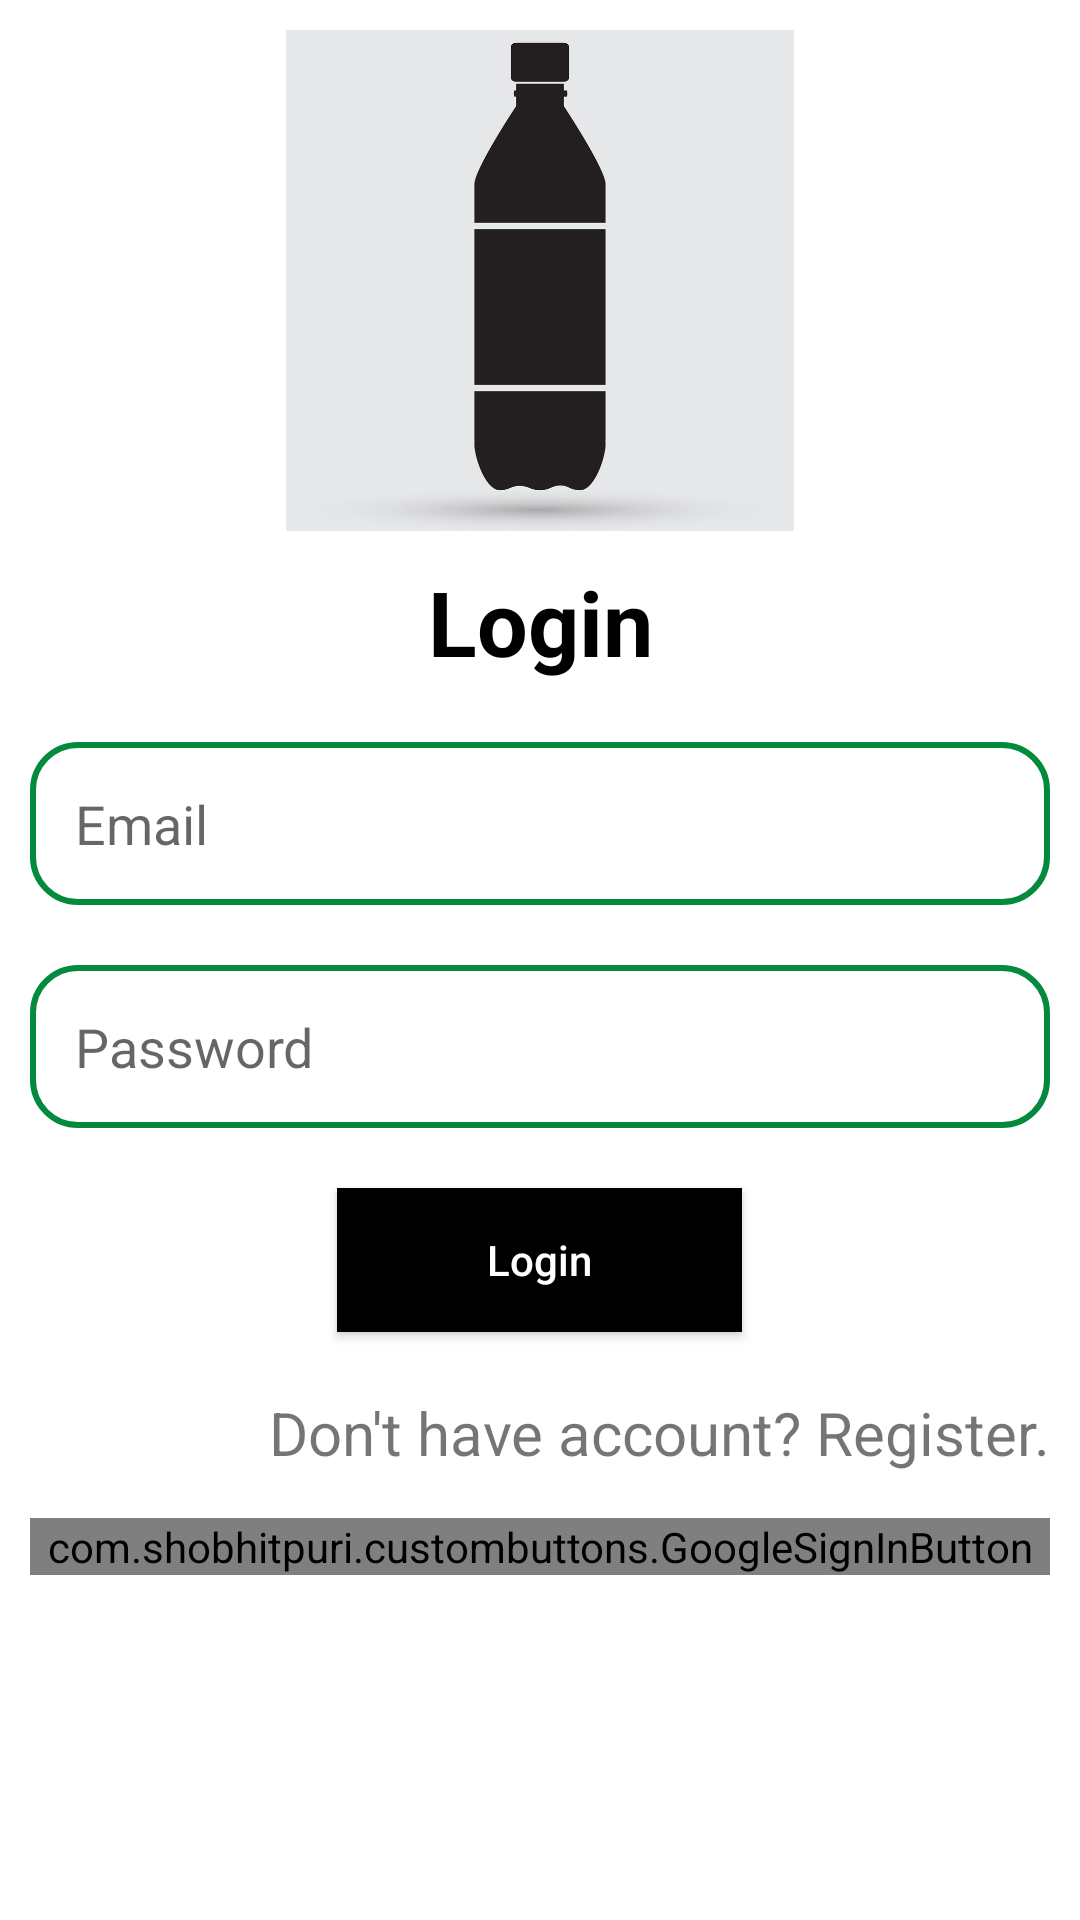

The Android layout XML behind this screen, and the referenced resources:
<!-- AndroidManifest.xml: application theme AppTheme -->
<!-- res/layout/activity_login.xml -->
<?xml version="1.0" encoding="utf-8"?>
<LinearLayout xmlns:android="http://schemas.android.com/apk/res/android"
    xmlns:app="http://schemas.android.com/apk/res-auto"
    xmlns:tools="http://schemas.android.com/tools"
    android:layout_width="match_parent"
    android:layout_height="match_parent"
    android:background="@color/background_color"
    android:orientation="vertical"
    android:padding="10dp"
    tools:context=".LoginActivity">

    <ImageView
        android:id="@+id/imageView3"
        android:layout_width="match_parent"
        android:layout_height="167dp"
        android:src="@drawable/waterbottleimage" />

    <TextView
        android:id="@+id/textView"
        android:layout_width="match_parent"
        android:layout_height="wrap_content"
        android:layout_marginTop="10dp"
        android:gravity="center"
        android:text="Login"
        android:textColor="@color/color_black"
        android:textSize="30sp"
        android:textStyle="bold" />

    <EditText
        android:id="@+id/editTextEmail"
        android:layout_width="match_parent"
        android:layout_height="wrap_content"
        android:layout_marginTop="20dp"
        android:background="@drawable/edit_text_background"
        android:ems="10"
        android:hint="Email"
        android:inputType="textEmailAddress"
        android:padding="15dp" />

    <EditText
        android:id="@+id/editTextPassword"
        android:layout_width="match_parent"
        android:layout_height="wrap_content"
        android:layout_marginTop="20dp"
        android:background="@drawable/edit_text_background"
        android:ems="10"
        android:hint="Password"
        android:inputType="textPassword"
        android:padding="15dp" />

    <Button
        android:id="@+id/buttonLogin"
        android:layout_width="wrap_content"
        android:layout_height="wrap_content"
        android:layout_gravity="center"
        android:layout_marginTop="20dp"
        android:background="@color/color_black"
        android:paddingStart="50dp"
        android:paddingLeft="50dp"
        android:paddingEnd="50dp"
        android:paddingRight="50dp"
        android:text="Login"
        android:textAllCaps="false"
        android:textColor="@color/white" />

    <TextView
        android:id="@+id/textViewRegister"
        android:layout_width="wrap_content"
        android:layout_height="wrap_content"
        android:layout_gravity="end"
        android:layout_marginTop="20dp"
        android:text="Don't have account? Register."
        android:textSize="20sp" />

    <LinearLayout
        android:layout_width="match_parent"
        android:layout_height="match_parent"
        android:layout_marginTop="5dp"
        android:orientation="vertical">


        <com.shobhitpuri.custombuttons.GoogleSignInButton
            android:id="@+id/googleSignInButton"
            android:layout_width="match_parent"
            android:layout_height="wrap_content"
            android:layout_marginTop="10dp"
            android:text="@string/google_sign_up"
            app:isDarkTheme="true" />


    </LinearLayout>
</LinearLayout>
<!-- resources referenced by this layout -->
<resources>
  <color name="background_color">#FFFFFF</color>
  <color name="color_black">#000000</color>
  <color name="white">#FFFFFF</color>
  <!-- drawable edit_text_background (drawable) -->
  <shape xmlns:android="http://schemas.android.com/apk/res/android">
      <solid android:color="@color/white"/>
      <stroke
          android:width="2dp"
          android:color="@color/colorPrimary" />
      <corners android:radius="15dp"></corners>
  
  </shape>
  <!-- drawable waterbottleimage: jpeg bitmap (drawable, 41068 bytes) -->
  <string name="google_sign_up">Continue With Google</string>
  <style name="AppTheme" parent="Theme.AppCompat.Light.NoActionBar">
          
          <item name="colorPrimary">@color/colorPrimary</item>
          <item name="colorPrimaryDark">@color/colorPrimaryDark</item>
          <item name="colorAccent">@color/colorAccent</item>
  
      </style>
  <color name="colorPrimary">#048A3C</color>
  <color name="colorPrimaryDark">#048A3C</color>
  <color name="colorAccent">#048A3C</color>
</resources>
